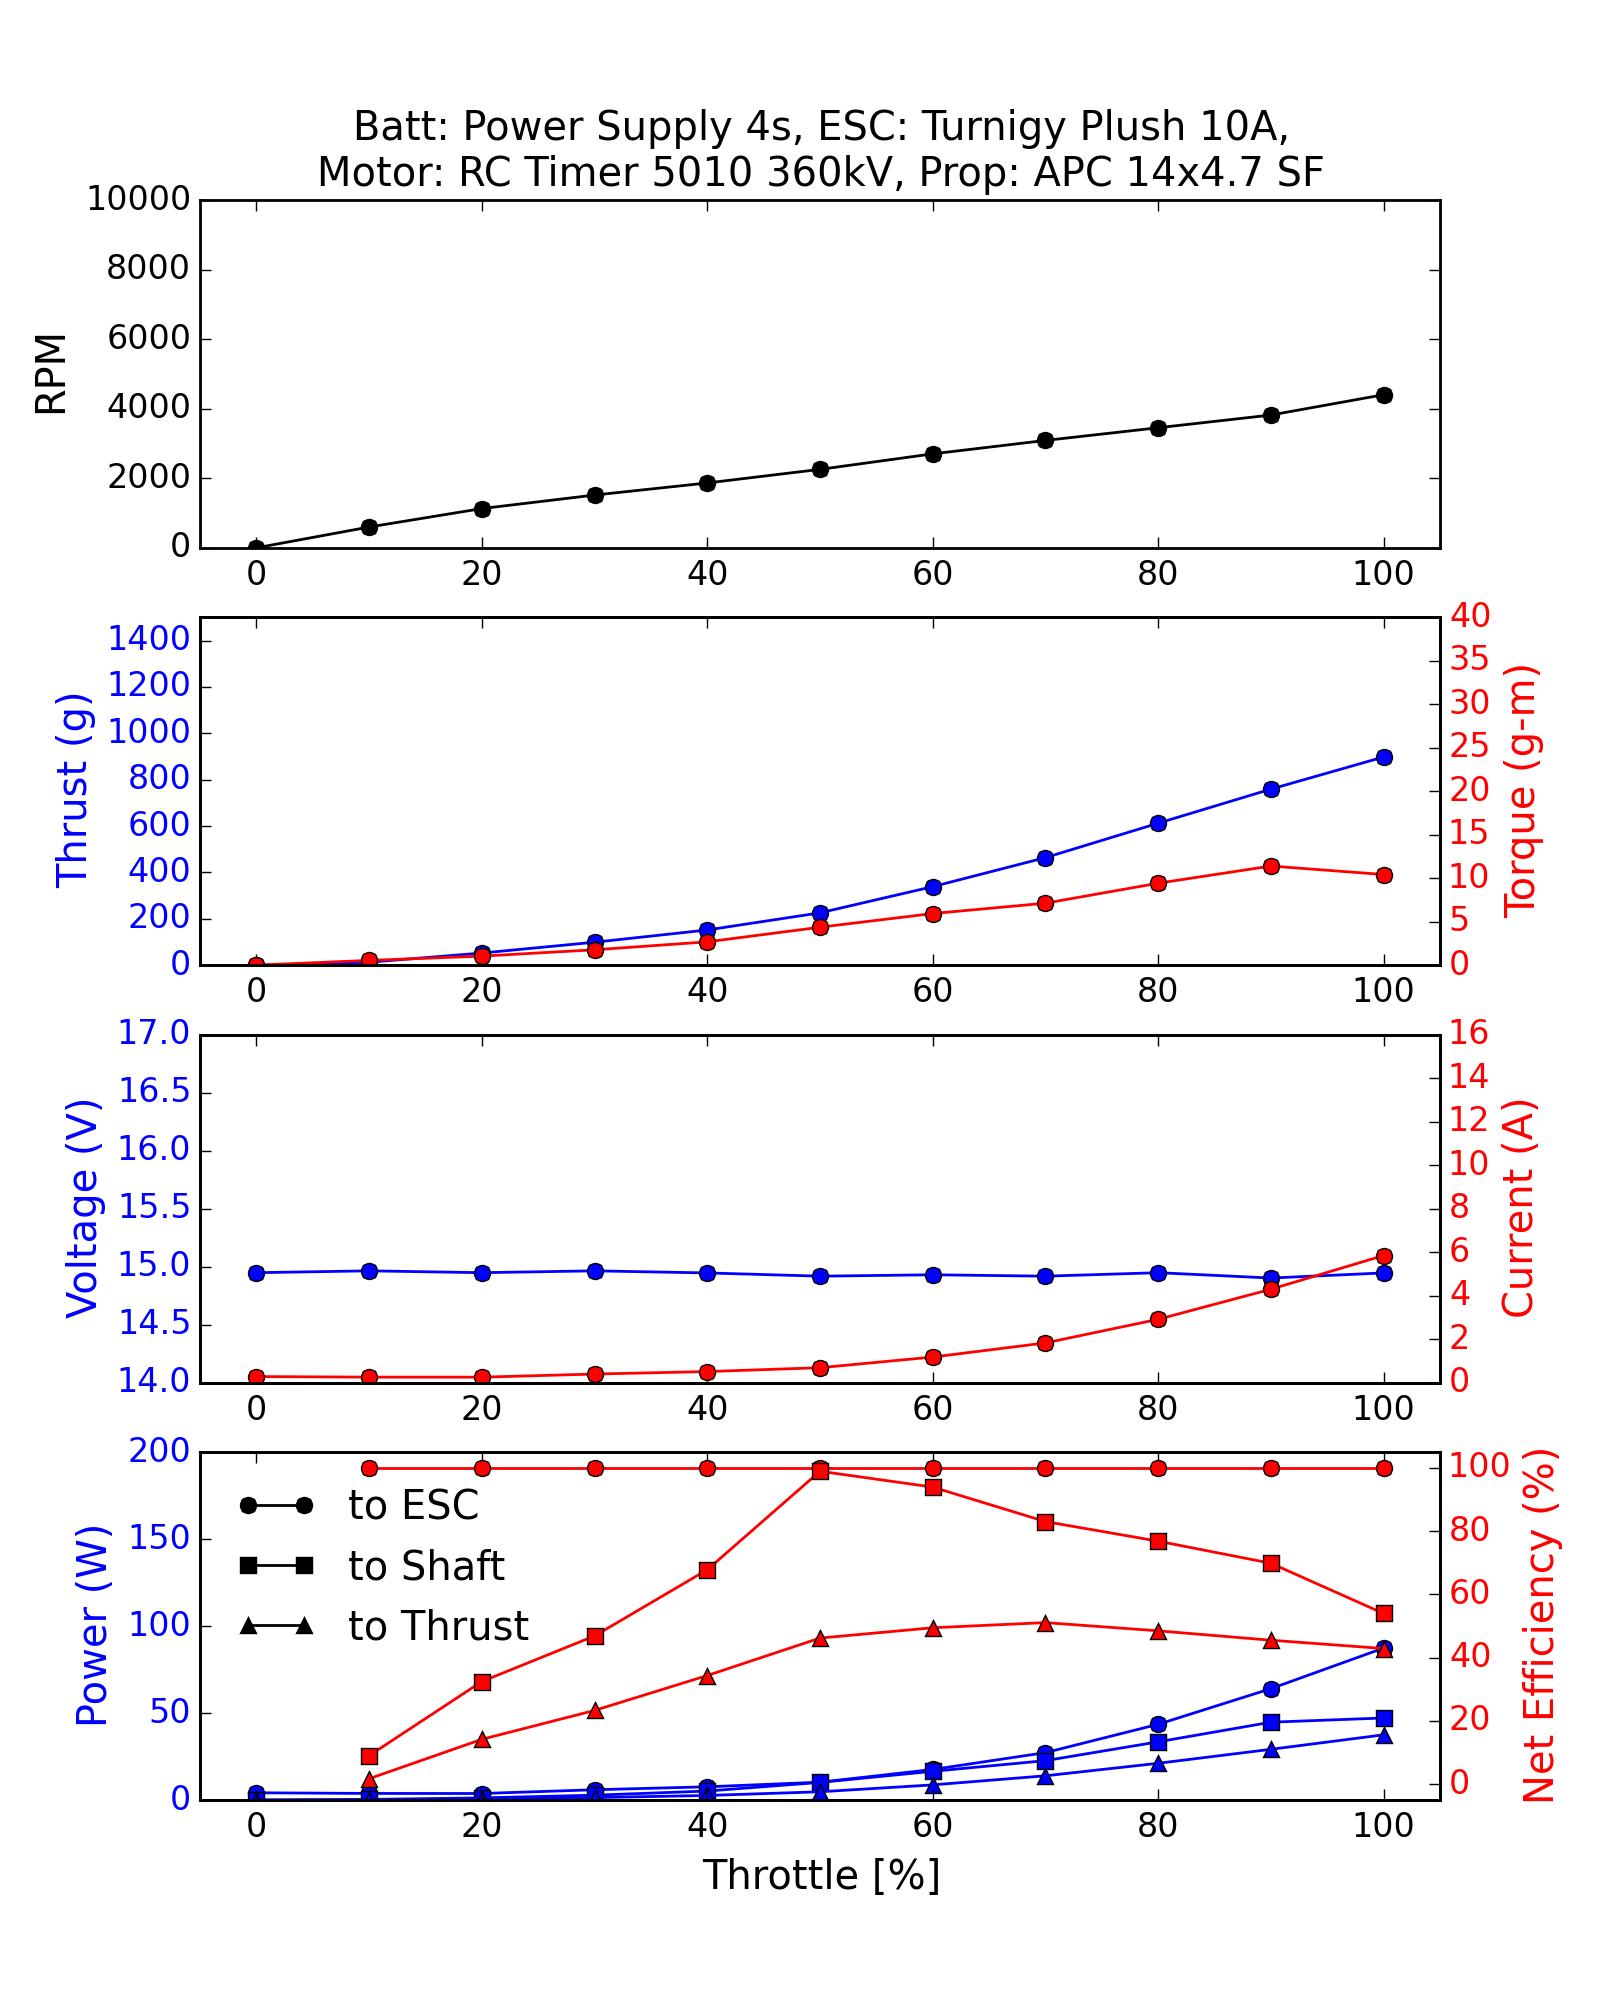

The data file committed next to this chart (first rows):
Batt: Power Supply 4s, ESC: Turnigy Plush 10A, Motor: RC Timer 5010 360kV, Prop: APC 14x4.7 SF
Throttle [%], RPM, Thrust [g], Torque [g-m], Voltage [V], Current [A], Power_to_ESC [W], Power_to_Shaft [W], Power_to_Thrust [W], Efficiency-Battery_to_Shaft [%], Efficiency-Shaft_to_Thrust [%]
0.0, 0.0, 0.016, 0.008, 14.95, 0.278, 4.156, 0.0, 0.0, nan, nan
10.0, 598.0, 12.98, 0.554, 14.96, 0.252, 3.771, 0.3403, 0.06512, 9.025, 19.13
20.0, 1129, 52.52, 1.046, 14.95, 0.25, 3.737, 1.213, 0.5301, 32.46, 43.71
30.0, 1517, 99.15, 1.774, 14.96, 0.394, 5.896, 2.765, 1.375, 46.89, 49.74
40.0, 1865, 152, 2.688, 14.95, 0.508, 7.593, 5.15, 2.609, 67.83, 50.67
50.0, 2256, 225.9, 4.37, 14.92, 0.686, 10.23, 10.13, 4.729, 98.97, 46.69
60.0, 2702, 338.8, 5.944, 14.93, 1.176, 17.56, 16.5, 8.686, 93.96, 52.66
70.0, 3088, 464, 7.132, 14.92, 1.826, 27.24, 22.62, 13.92, 83.05, 61.53
80.0, 3452, 612.4, 9.432, 14.95, 2.912, 43.53, 33.45, 21.11, 76.85, 63.11
90.0, 3818, 759.4, 11.41, 14.9, 4.296, 64.02, 44.73, 29.15, 69.87, 65.16
100.0, 4402, 898.1, 10.43, 14.95, 5.846, 87.37, 47.17, 37.49, 53.98, 79.48
